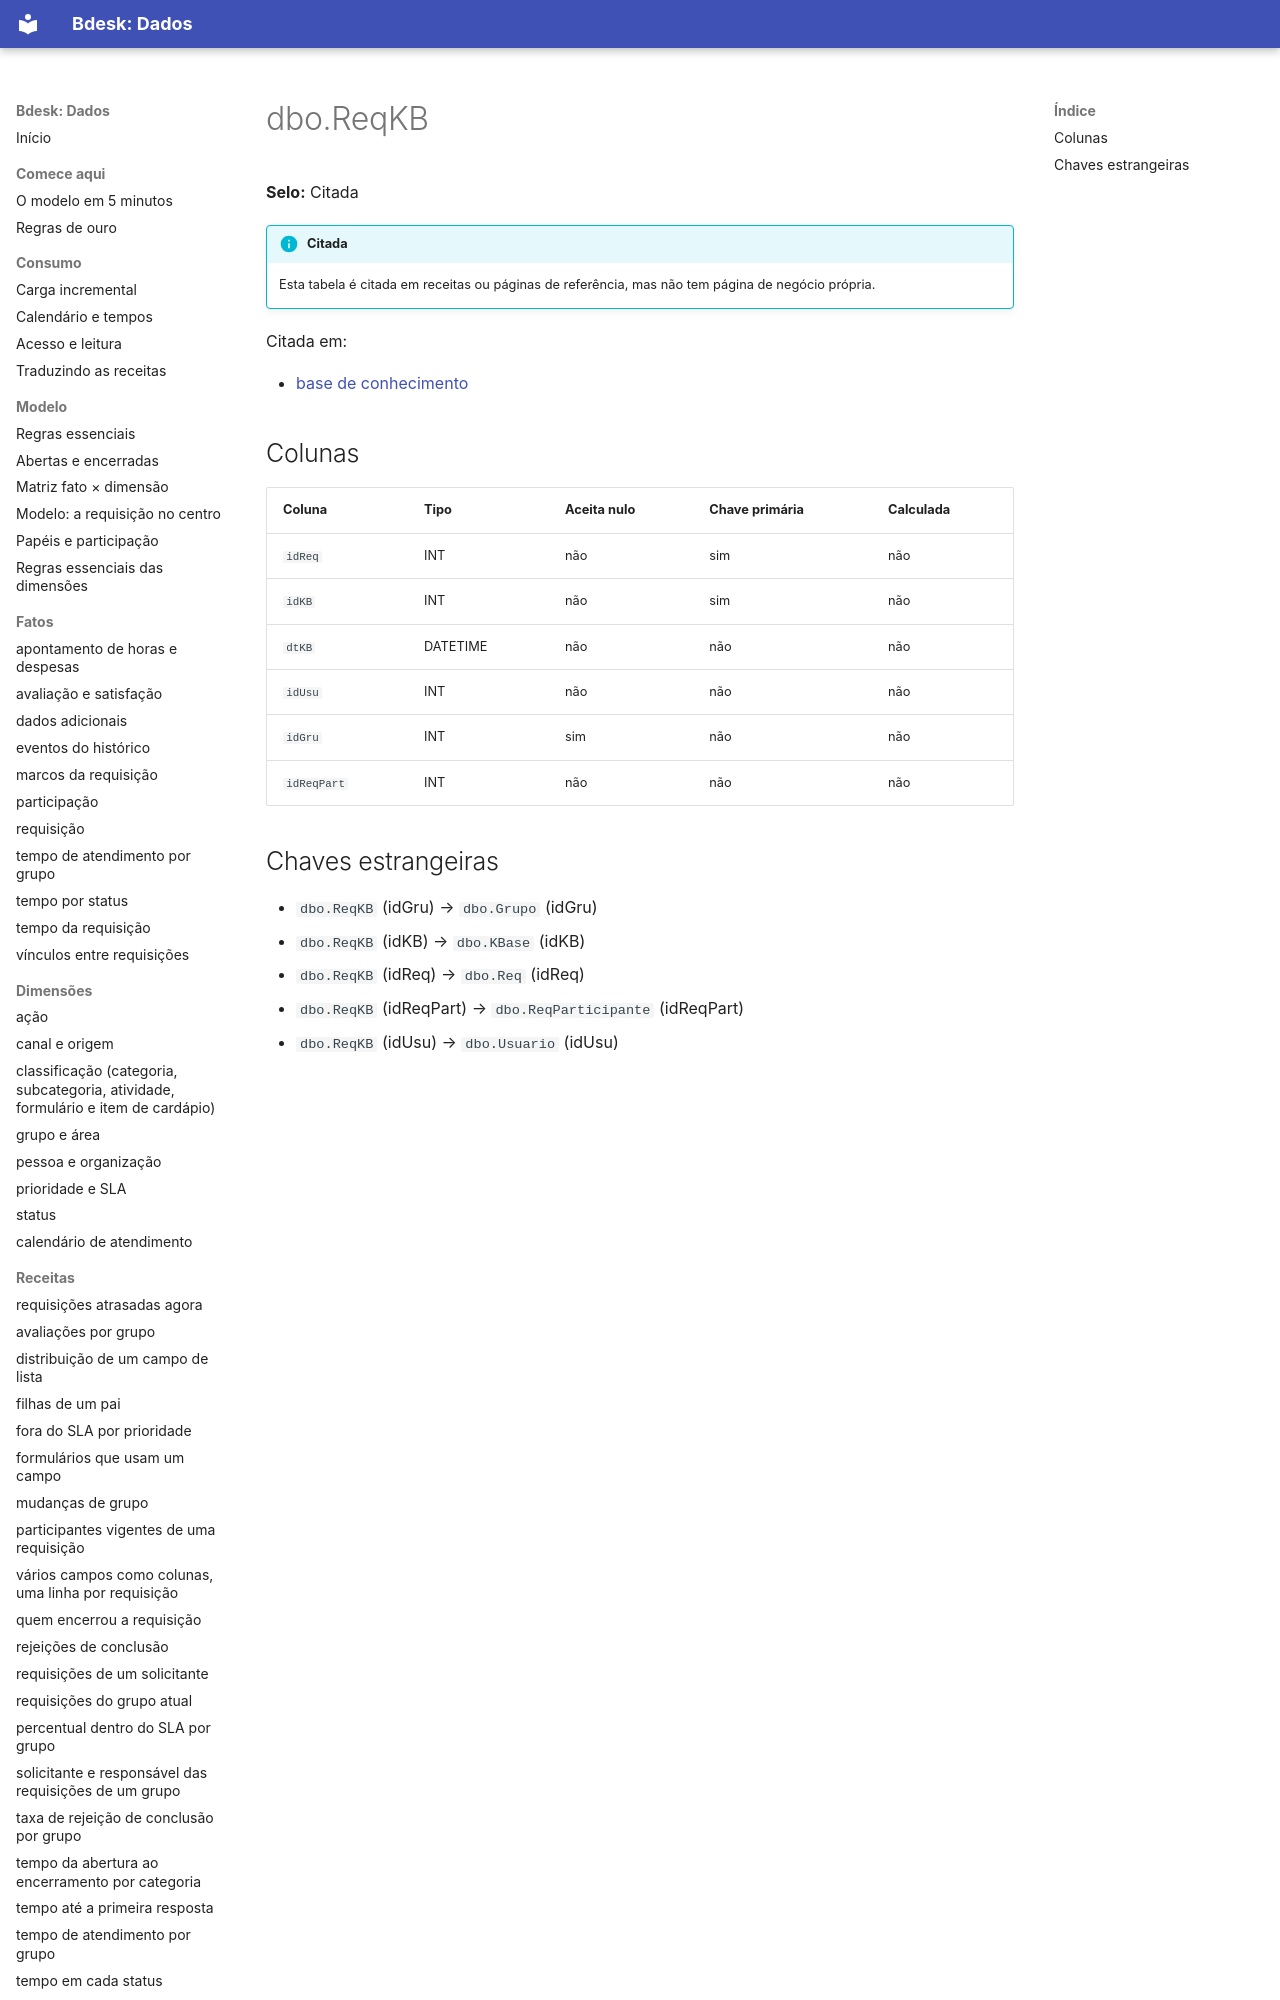

repository: bdeskapp/dados · page: dicionario/dbo-reqkb/index.html · generator: mkdocs

---
gerado: sincronizacao
---

# dbo.ReqKB

**Selo:** Citada

!!! info "Citada"
    Esta tabela é citada em receitas ou páginas de referência, mas não tem página de negócio própria.

Citada em:

- [base de conhecimento](../fora-de-escopo/base-de-conhecimento.md)

## Colunas

| Coluna | Tipo | Aceita nulo | Chave primária | Calculada |
|---|---|---|---|---|
| `idReq` | INT | não | sim | não |
| `idKB` | INT | não | sim | não |
| `dtKB` | DATETIME | não | não | não |
| `idUsu` | INT | não | não | não |
| `idGru` | INT | sim | não | não |
| `idReqPart` | INT | não | não | não |
